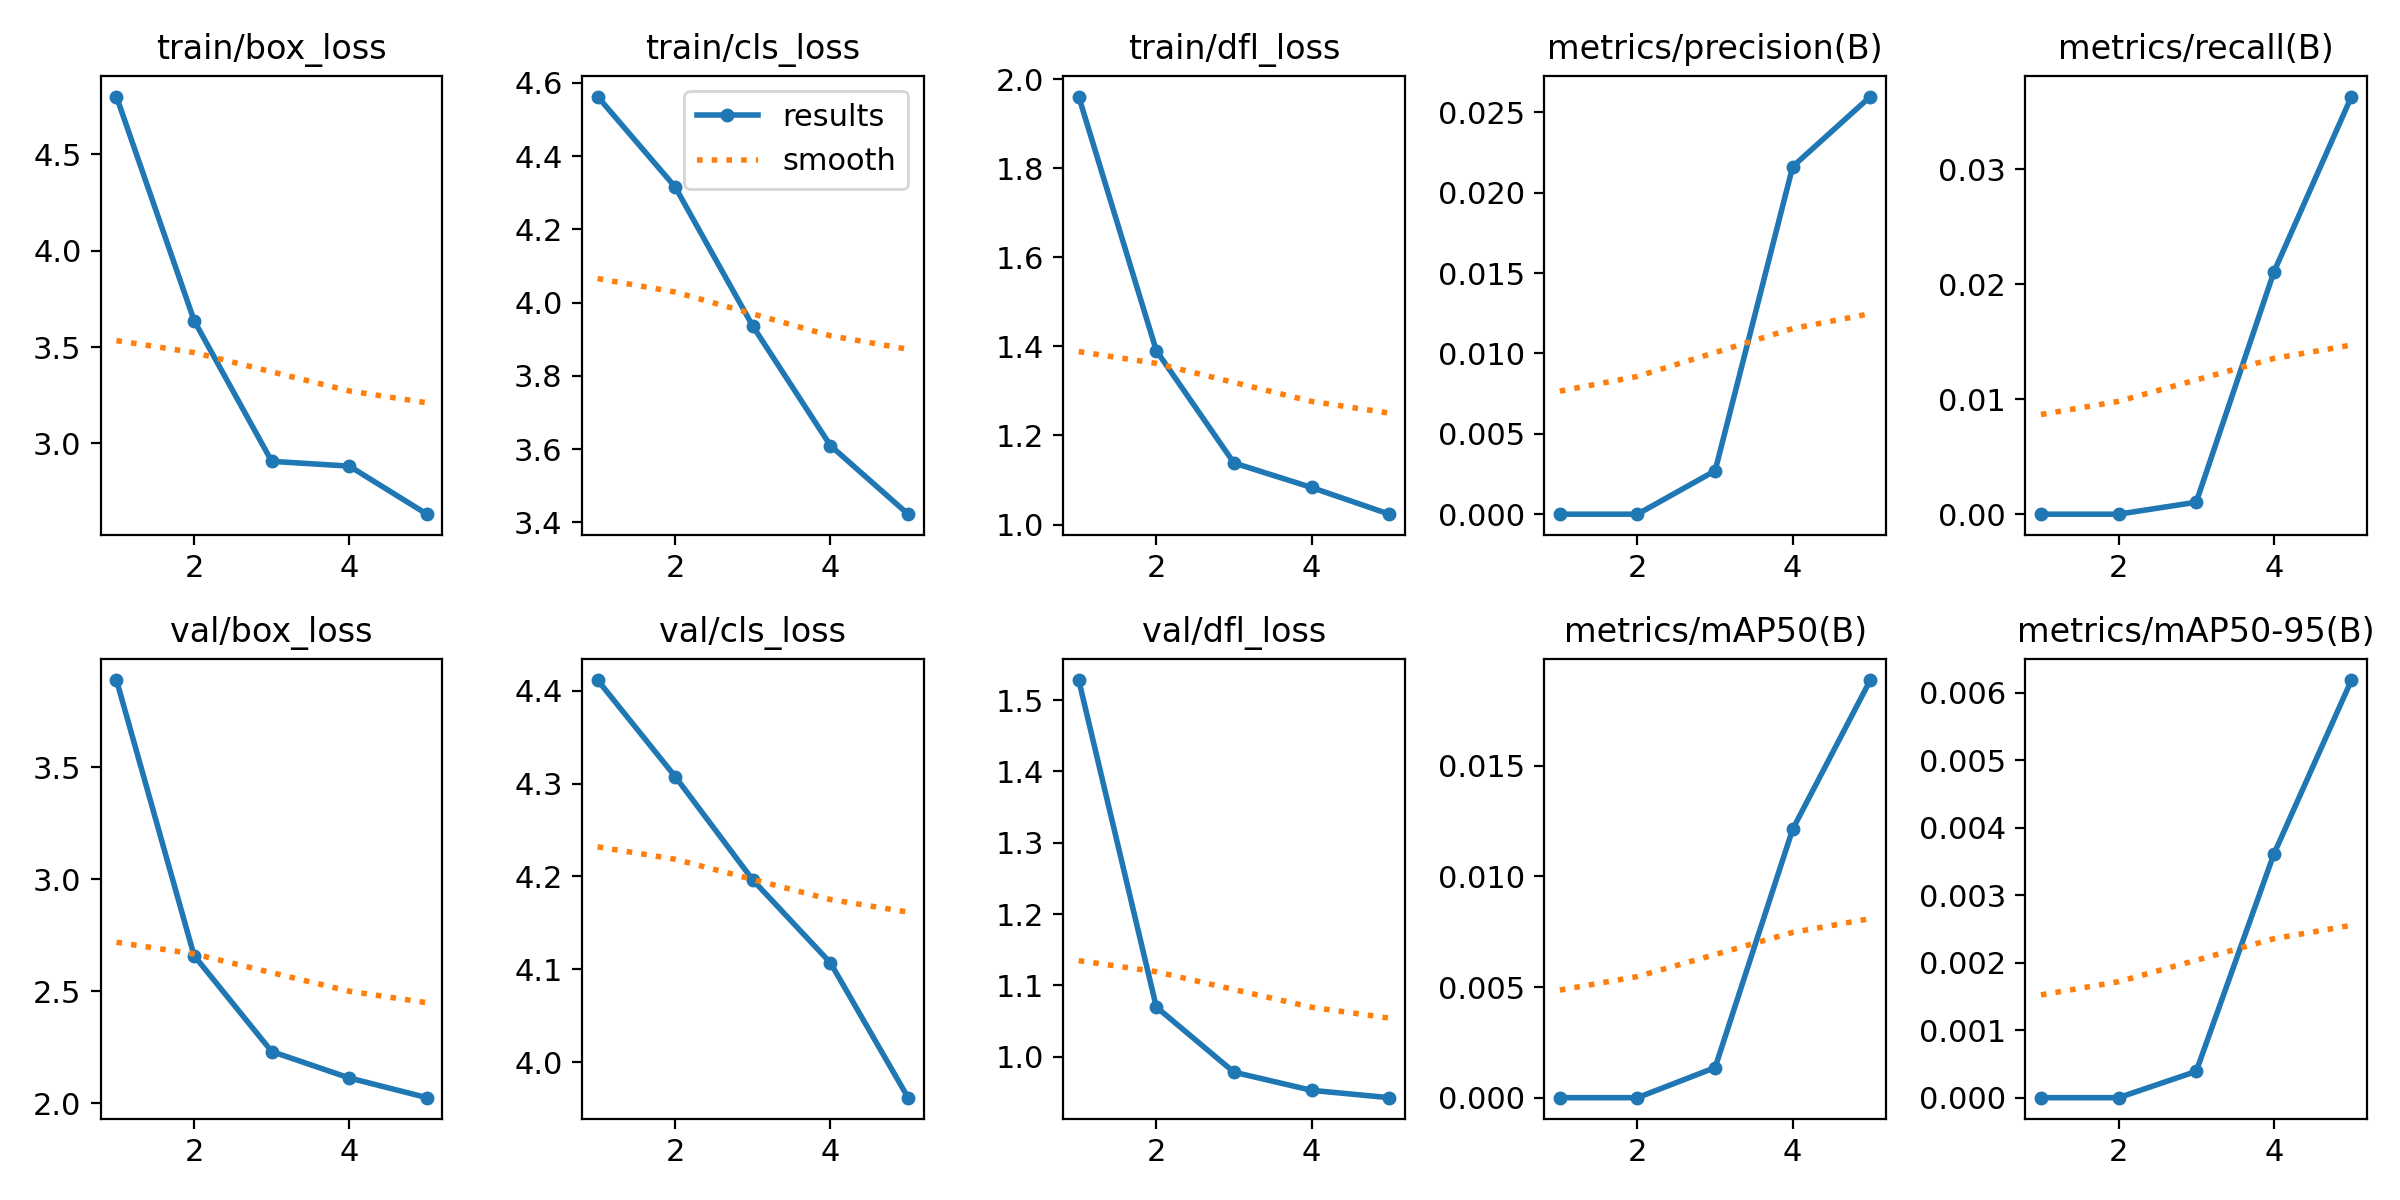

Source data for this figure (header and first rows):
epoch, train/box_loss, train/cls_loss, train/dfl_loss, metrics/precision(B), metrics/recall(B), metrics/mAP50(B), metrics/mAP50-95(B), val/box_loss, val/cls_loss, val/dfl_loss, lr/pg0, lr/pg1, lr/pg2
1, 4.801, 4.562, 1.961, 0, 0, 0, 0, 3.89, 4.412, 1.528, 6.666e-05, 6.666e-05, 6.666e-05
2, 3.638, 4.316, 1.39, 0, 0, 0, 0, 2.659, 4.308, 1.07, 0.0001158, 0.0001158, 0.0001158
3, 2.907, 3.936, 1.138, 0.0027, 0.00104, 0.00136, 0.00039, 2.231, 4.196, 0.9782, 0.0001342, 0.0001342, 0.0001342
4, 2.882, 3.61, 1.083, 0.02163, 0.02104, 0.01214, 0.00361, 2.113, 4.107, 0.9528, 0.0001218, 0.0001218, 0.0001218
5, 2.632, 3.423, 1.023, 0.02599, 0.0363, 0.01888, 0.00619, 2.025, 3.962, 0.9425, 7.857e-05, 7.857e-05, 7.857e-05
